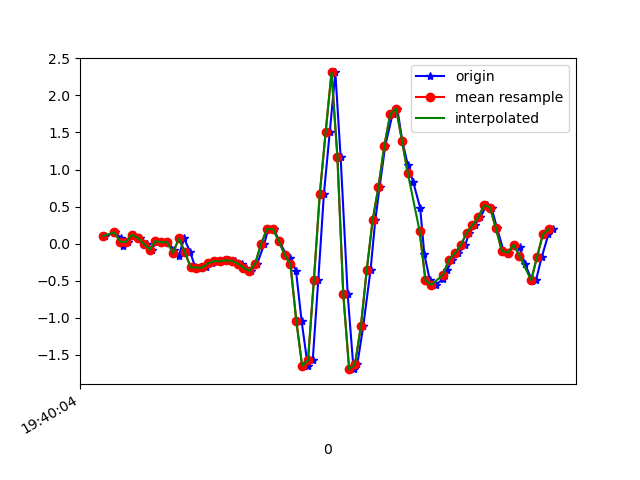

The file beside this chart, header and first rows:
1617738004350, 433641049406573, 0.10331695, -0.20211853, 0.04163582
1617738004381, 433641068428909, 0.1522, -0.02619, -0.02189
1617738004402, 433641087476045, 0.08133, -0.218, 0.02087
1617738004411, 433641106523197, -0.02863, -0.2192, -0.00479
1617738004428, 433641125545549, 0.0239, 0.05689, 0.008649
1617738004448, 433641144587261, 0.1216, -0.1923, 0.03675
1617738004468, 433641163609101, 0.0801, 0.0349, -0.02922
1617738004492, 433641182655741, 0.001913, -0.08483, 0.03064
1617738004508, 433641201677565, -0.07994, -0.1423, -0.0109
1617738004523, 433641220724221, 0.03368, 0.2524, -0.02434
1617738004542, 433641239732445, 0.02024, -0.1606, -0.006012
1617738004561, 433641258778141, 0.02024, 0.1094, -0.06343
1617738004584, 433641277799037, -0.07872, 0.118, 0.01109
1617738004599, 433641296844765, -0.1716, -0.2241, 0.007427
1617738004618, 433641315987865, 0.07033, 0.1216, -0.02067
1617738004638, 433641335033561, -0.108, -0.1826, 0.04286
1617738004656, 433641354019385, -0.3194, -0.2522, 0.04774
1617738004676, 433641373063257, -0.3231, -0.09216, 0.00254
1617738004694, 433641392082361, -0.3206, -0.3035, 0.01598
1617738004714, 433641411126265, -0.2632, -0.1215, 0.02575
1617738004737, 433641430145337, -0.2339, -0.1276, 0.02087
1617738004752, 433641449168249, -0.2375, -0.1447, 0.01964
1617738004771, 433641468186425, -0.2241, -0.06284, 0.02698
1617738004790, 433641487229369, -0.2314, 0.05444, 0.04652
1617738004815, 433641506247609, -0.2681, 0.2255, 0.07951
1617738004828, 433641525290553, -0.3231, 0.5028, 0.1162
1617738004847, 433641544304889, -0.367, 0.9133, 0.1491
1617738004867, 433641563347705, -0.2681, 1.444, 0.1956
1617738004891, 433641582365753, -0.002974, 2.031, 0.2383
1617738004904, 433641601408569, 0.1974, 2.624, 0.2273
1617738004923, 433641620426617, 0.1974, 3.164, 0.2066
1617738004942, 433641639469433, 0.04101, 3.634, 0.2371
1617738004965, 433641658483193, -0.1471, 3.98, 0.22
1617738004980, 433641677525881, -0.1862, 4.225, 0.2506
1617738004999, 433641696543865, -0.3646, 4.245, 0.3226
1617738005018, 433641715586553, -1.039, 4.122, 0.2518
1617738005039, 433641734604409, -1.65, 3.811, 0.1736
1617738005056, 433641753644857, -1.569, 3.4, 0.1809
1617738005075, 433641772662713, -0.4831, 2.937, 0.09784
1617738005094, 433641791705337, 0.669, 2.506, -0.1893
1617738005114, 433641810723193, 1.505, 1.915, -0.4324
1617738005133, 433641829765817, 2.309, 0.818, -0.386
1617738005151, 433641848801977, 1.171, -0.1386, -0.3676
1617738005175, 433641867819641, -0.6823, -0.8399, -0.419
1617738005195, 433641886862073, -1.691, -1.795, -0.2699
1617738005208, 433641905879801, -1.623, -2.047, -0.09886
1617738005228, 433641924922233, -1.115, -2.037, -0.1086
1617738005253, 433641943939897, -0.3524, -2.164, -0.07687
1617738005269, 433641962948345, 0.3147, -2.288, -0.08542
1617738005284, 433641981990649, 0.7704, -2.542, -0.1306
1617738005303, 433642001008121, 1.321, -2.868, -0.1526
1617738005328, 433642020050297, 1.748, -3.065, -0.1209
1617738005344, 433642039067769, 1.82, -3.204, -0.05244
1617738005361, 433642058113017, 1.39, -3.415, 0.01964
1617738005380, 433642077130489, 1.059, -3.694, 0.07829
1617738005398, 433642096172793, 0.8351, -3.708, 0.1162
1617738005422, 433642115190265, 0.4821, -3.639, 0.1345
1617738005436, 433642134232569, -0.1386, -3.485, 0.1699
1617738005455, 433642153286777, -0.4953, -3.296, 0.1577
1617738005475, 433642172304505, -0.5552, -2.931, 0.1418
1617738005500, 433642191347065, -0.477, -2.493, 0.07951
... 20 more rows
